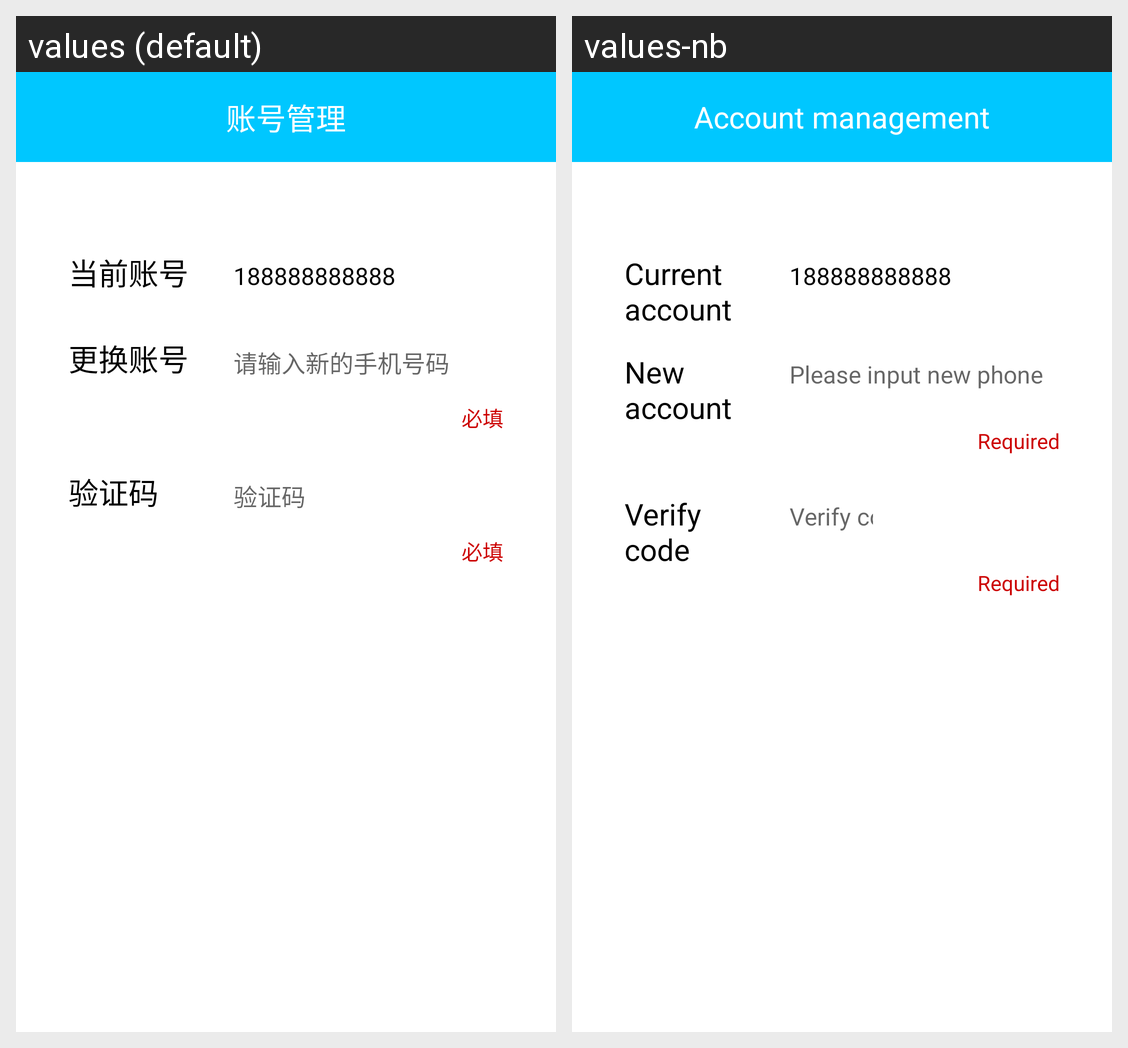

The Android screen above is rendered under two locales of the same app. Produce the string resources it draws, with the default and per-locale values.
Android screen res/layout/fragment_change_mobile.xml rendered under 2 locales, left to right: values (default), values-nb. Device: Nexus 5 (rendered at 1080×1920; each locale shown at half size, 540×960, under a caption strip naming it); theme AppTheme.
Strings drawn on this screen, with the default value and each locale's value (text and hints the layout hard-codes, and strings that could not be matched under every locale, appear in the picture but are not listed):

str_account_manage
  values: 账号管理
  values-nb: Account management

str_current_account
  values: 当前账号
  values-nb: Current account

str_new_account
  values: 更换账号
  values-nb: New account

str_input_new_phonenumber
  values: 请输入新的手机号码
  values-nb: Please input new phone number

str_required
  values: 必填
  values-nb: Required

str_auth_code
  values: 验证码
  values-nb: Verify code
